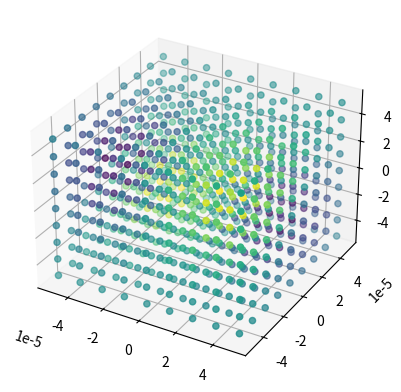

Reproduce this figure in Python.
import numpy as np
from matplotlib import (
    pyplot as plt,
    animation as anim,
    axes,
    cm
)

# Creates a tridiagonal matrix with a, b, c as the repeated elements along the diagonal
def triagonal(a, b, c, n):
    return np.diag([a]*(n-1), -1) + np.diag([b]*n, 0) + np.diag([c]*(n-1), 1)

def qho1d():
    N = 1000

    L = 5
    a =  2 * L / N

    f = 8.88e13
    w = 2 * np.pi * f

    m = 9.109e-31 # kg
    hb = 1.054571817e-34 # J s 
    hbEv = 6.5821220e-16 # Ev s

    c = 3 # Energy levels to map

    x = np.linspace(-L, L, N + 1)

    U = m * w**2 * x**2
    T = -hbEv**2 / (2 * m * a**2) * triagonal(1, -2, 1, N + 1)
    H = T + np.diag(U)

    e, v = np.linalg.eigh(H)

    vc = np.reshape(v[:, 0], N + 1)
    ec = e[0]
    m = np.max(abs(vc) + ec)

    print(e[1] - e[0])
    print(ec)

    fig, ax = plt.subplots()
    wave = ax.plot(x, np.zeros([N+1, c+1]))
    ax.set(ylim=[-m, m], xlabel='x (m)', ylabel='psi(x, t)')

    h = 1.0 / 33 / ec * 2 * np.pi

    wave[c].set_ydata(U)

    def update(frame):
        t = frame * h
        ax.set(title='t = {}'.format(t))

        y = np.real(v[:, :c] * np.exp(1j * e[:c] * t)) + e[:c]

        for i, w in enumerate(wave):
            if i < c:
                w.set_ydata(y[:, i])

    an = anim.FuncAnimation(fig=fig, func=update, interval=1)
    plt.show()


def qho2d():
    N = 40
    L = 1e-8
    a =  L / N

    f = 8.88e13
    w = 2 * np.pi * f

    m = 9.109e-31 # kg
    hb = 1.054571817e-34 # J s 
    hbEv = 6.5821220e-16 # Ev s

    c = 2 # Energy levels to map
    f = lambda p : -L / 2 + p * a

    plot_args = {
        'rstride': 1, 'cstride': 1, 'cmap': 'viridis', 'linewidth': 0.01, 
        'antialiased': True, 'color': 'w', 'shade': True 
    }

    xi, yi = np.arange(N + 1), np.arange(N + 1)

    xis = np.tile(xi, N + 1)
    yis = np.repeat(yi, N + 1)

    # Fancy method of laying out T
    xis0, xis1 = np.meshgrid(xis, xis)
    xx = xis0 - xis1
    x0, x1 = xx == 0, abs(xx) == 1

    yis0, yis1 = np.meshgrid(yis, yis)
    yy = yis0 - yis1
    y0, y1 = yy == 0, abs(yy) == 1

    T = -hbEv**2 / (2 * m * a**2) * np.select([x0 & y0, (x1 & y0) | (x0 & y1)], [-4, 1], 0)

    xs, ys = f(xis), f(yis)
    U = m * w**2 * (xs**2 + ys**2)

    H = T + np.diag(U)
    e, v = np.linalg.eigh(H)

    vc = np.reshape(v[:, c], (N + 1, N + 1))
    ec = e[c]
    m = np.max(abs(vc) + ec)

    print(e[:10])
    print(e[1] - e[0])

    x, y = f(xi), f(yi)
    xis, yis = np.meshgrid(x, y)

    fig = plt.figure()
    ax = fig.add_subplot(projection='3d')

    ax.plot_surface(xis, yis, np.real(vc) + ec, **plot_args)

    h = 1.0 / 33 / ec * 2 * np.pi

    def update(frame):
        t = frame * h

        ax.clear()
        ax.set(zlim=[-m, m], xlabel='x (m)', ylabel='y (m)', zlabel='psi(x, t)', title='t = {} (s)'.format(t))

        ax.plot_surface(xis, yis, np.real(vc * np.exp(1j * ec * t)) + ec, **plot_args)


    an = anim.FuncAnimation(fig=fig, func=update, interval=33)
    plt.show()

def qho3d():
    
    c = 4 # Energy levels to map

    N = 8
    L = 1e-4
    a =  L / N

    f = 8.88e13
    w = 2 * np.pi * f

    m = 9.109e-31 # kg
    hb = 1.054571817e-34 # J s 
    hbEv = 6.5821220e-16 # Ev s

    f = lambda p : -L / 2 + p * a

    plot_args = {
        'cmap': 'viridis'
    }

    xi = np.arange(N + 1)
    yi, zi = np.copy(xi), np.copy(xi)

    xis = np.tile(xi, (N + 1)**2)
    yis = np.tile(np.repeat(yi, N + 1), N + 1)
    zis = np.repeat(zi, (N + 1)**2)

    # Fancy method of laying out T
    xis0, xis1 = np.meshgrid(xis, xis)
    xx = xis0 - xis1
    x0, x1 = xx == 0, abs(xx) == 1

    yis0, yis1 = np.meshgrid(yis, yis)
    yy = yis0 - yis1
    y0, y1 = yy == 0, abs(yy) == 1

    zis0, zis1 = np.meshgrid(zis, zis)
    zz = zis0 - zis1
    z0, z1 = zz == 0, abs(zz) == 1

    T = -hbEv**2 / (2 * m * a**2) * np.select([x0 & y0 & z0, (x1 & y0 & z0) | (x0 & y1 & z0) | (x0 & y0 & z1)], [-6, 1], 0)

    xs, ys, zs = f(xis), f(yis), f(zis)
    U = m * w**2 * (xs**2 + ys**2 + zs**2)

    H = T + np.diag(U)
    e, v = np.linalg.eigh(H)

    vc = np.reshape(v[:, c], (N + 1, N + 1, N + 1))
    ec = e[c]
    m = np.max(abs(vc) + ec)

    print(e[:10])
    print(e[1] - e[0])

    x, y, z = f(xi), f(yi), f(zi)
    xis, yis, zis = np.meshgrid(x, y, z)

    fig = plt.figure()
    ax = fig.add_subplot(projection='3d')

    ax.scatter(xis, yis, zis, c=np.real(vc) + ec, **plot_args)

    h = 1.0 / 33 / ec * 2 * np.pi

    def update(frame):
        t = frame * h

        ax.clear()
        ax.set(xlabel='x (m)', ylabel='y (m)', zlabel='y (m)', title='t = {} (s)'.format(t))

        ax.scatter(xis, yis, zis, c=np.real(vc * np.exp(1j * ec * t)) + ec, **plot_args)


    an = anim.FuncAnimation(fig=fig, func=update, interval=33)
    plt.show()

if __name__ == '__main__':
    qho3d()
